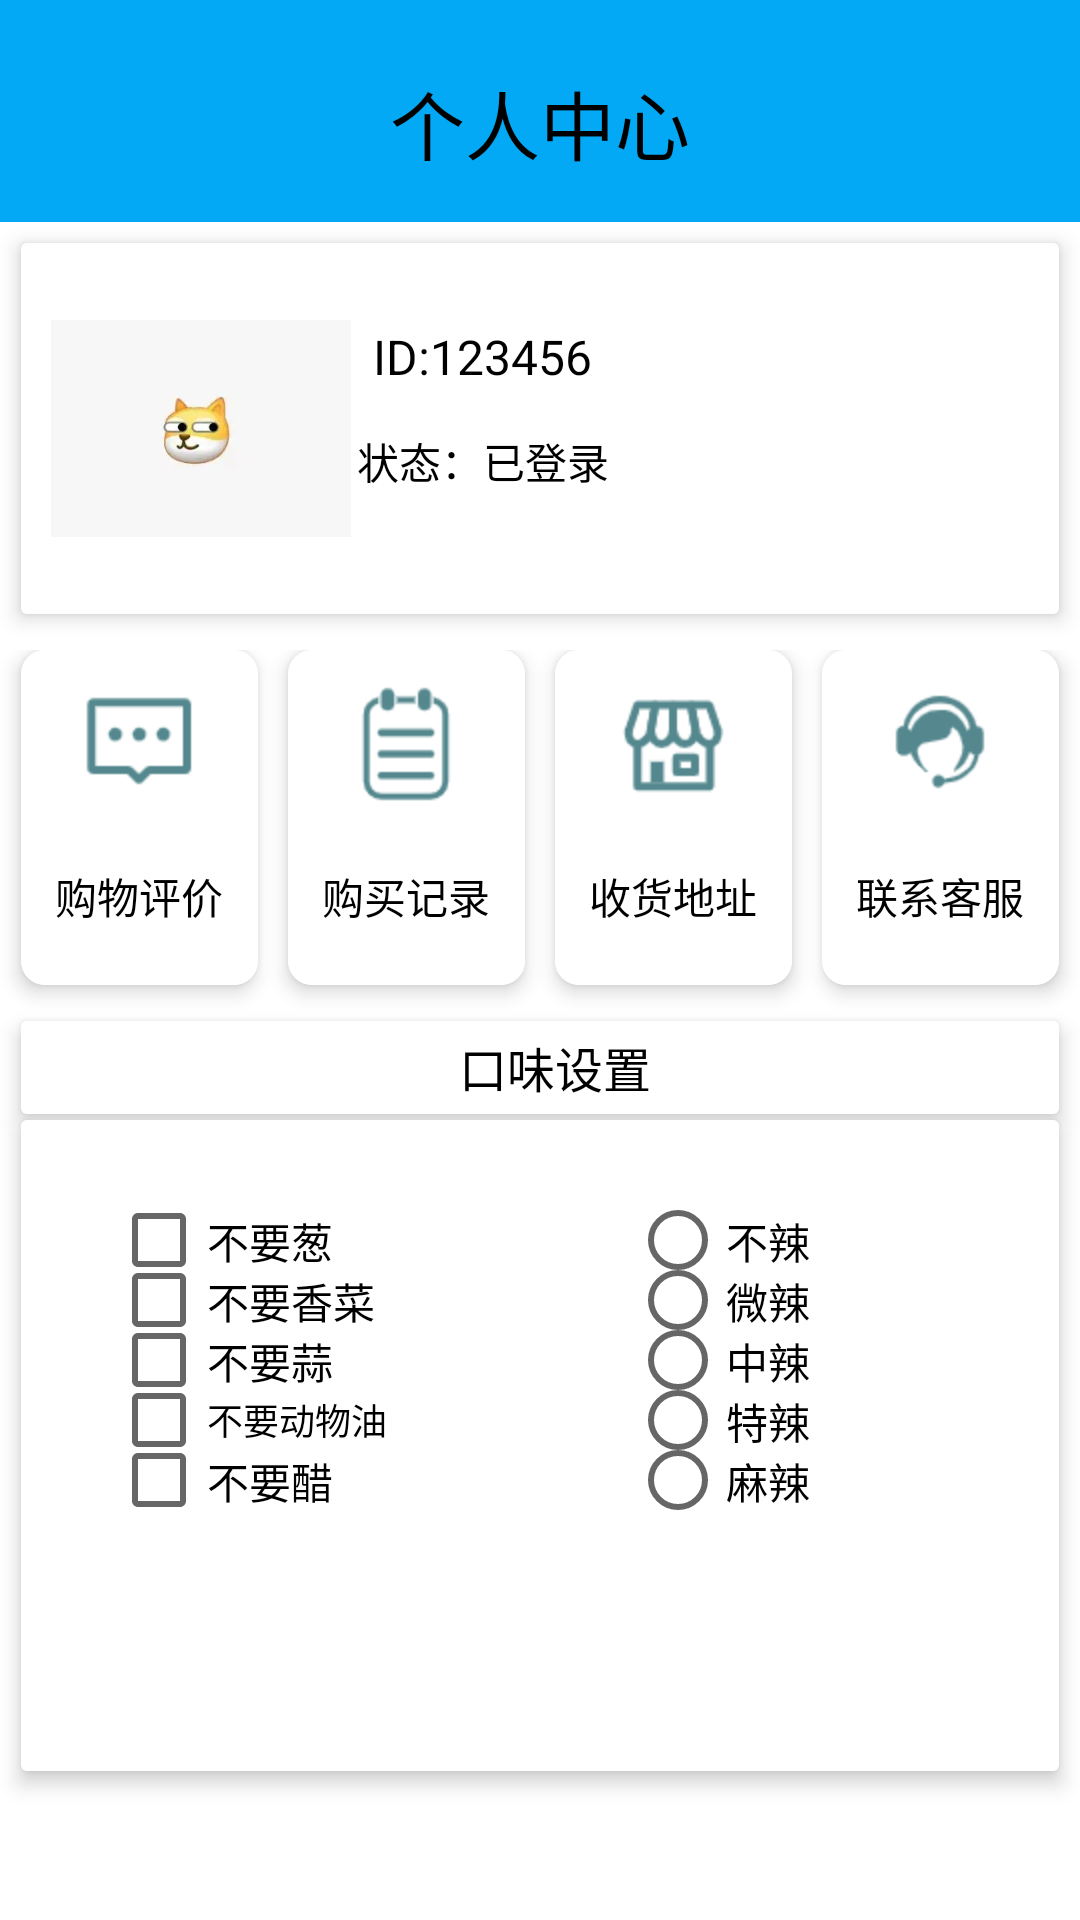

Write the Android layout XML for this screen, with the resource values it uses.
<!-- AndroidManifest.xml: application theme Theme.Xc -->
<!-- res/layout/user_fragment.xml -->
<?xml version="1.0" encoding="utf-8"?>
<LinearLayout xmlns:android="http://schemas.android.com/apk/res/android"
    android:layout_width="match_parent"
    android:layout_height="match_parent"
    android:background="@color/white"
    android:orientation="vertical"
    android:weightSum="10"
    xmlns:app="http://schemas.android.com/apk/res-auto">
    <TextView
        android:id="@+id/textView"
        android:layout_width="match_parent"
        android:layout_height="0dp"
        android:layout_weight="1.2"
        android:background="#03A9F4"
        android:gravity="center|bottom"
        android:paddingBottom="15dp"
        android:text="个人中心"
        android:textColor="@color/black"
        android:textSize="25sp" />
    <androidx.cardview.widget.CardView
        android:layout_width="match_parent"
        android:layout_height="0dp"
        android:layout_marginTop="7dp"
        android:layout_marginLeft="7dp"
        android:layout_marginRight="7dp"
        android:layout_marginBottom="12dp"
        android:layout_weight="2"
        app:cardElevation="4dp">

        <LinearLayout
            android:layout_width="match_parent"
            android:layout_height="match_parent"
            android:background="@color/white"
            android:orientation="horizontal">
            <ImageView
                android:layout_width="100dp"
                android:layout_height="match_parent"
                android:layout_marginLeft="10dp"
                android:src="@mipmap/wode1" />
            <LinearLayout
                android:layout_width="wrap_content"
                android:layout_height="match_parent"
                android:gravity="center"
                android:orientation="vertical">
                <TextView
                    android:layout_width="wrap_content"
                    android:layout_height="wrap_content"
                    android:text="ID:123456"
                    android:textColor="@color/black"
                    android:textSize="16sp" />
                <Button
                    android:layout_width="wrap_content"
                    android:layout_height="wrap_content"
                    android:background="#00000000"
                    android:text="状态：已登录"
                    android:textColor="@color/black" />
            </LinearLayout>
        </LinearLayout>
    </androidx.cardview.widget.CardView>
    <LinearLayout
        android:layout_width="match_parent"
        android:layout_height="0dp"
        android:layout_weight="2"
        android:orientation="horizontal"
        android:weightSum="4">
        <androidx.cardview.widget.CardView
            android:id="@+id/evaluate"
            android:layout_width="0dp"
            android:layout_height="match_parent"
            android:layout_weight="1"
            android:layout_marginLeft="7dp"
            android:layout_marginBottom="12dp"
            app:cardCornerRadius="8dp"
            app:cardElevation="4dp"
            >
            <TextView
                android:layout_width="match_parent"
                android:layout_height="match_parent"
                android:background="@color/white"
                android:drawableTop="@mipmap/evaluate"
                android:gravity="center"
                android:paddingTop="10dp"
                android:text="购物评价"
                android:textColor="@color/black" />
        </androidx.cardview.widget.CardView>
        <androidx.cardview.widget.CardView
            android:id="@+id/record"
            android:layout_width="0dp"
            android:layout_height="match_parent"
            android:layout_marginLeft="10dp"
            android:layout_marginBottom="12dp"
            android:layout_weight="1"
            app:cardCornerRadius="8dp"
            app:cardElevation="4dp"
            >

            <TextView
                android:layout_width="match_parent"
                android:layout_height="match_parent"
                android:background="@color/white"
                android:drawableTop="@mipmap/record"
                android:gravity="center"
                android:paddingTop="10dp"
                android:text="购买记录"
                android:textColor="@color/black" />
        </androidx.cardview.widget.CardView>
        <androidx.cardview.widget.CardView
            android:id="@+id/adress"
            android:layout_width="0dp"
            android:layout_height="match_parent"
            android:layout_marginLeft="10dp"
            android:layout_marginBottom="12dp"
            android:layout_weight="1"
            app:cardCornerRadius="8dp"
            app:cardElevation="4dp"
            >
            <TextView
                android:layout_width="match_parent"
                android:layout_height="match_parent"
                android:background="@color/white"
                android:drawableTop="@mipmap/adress"
                android:gravity="center"
                android:paddingTop="10dp"
                android:text="收货地址"
                android:textColor="@color/black" />
        </androidx.cardview.widget.CardView>
        <androidx.cardview.widget.CardView
            android:id="@+id/server"
            android:layout_width="0dp"
            android:layout_height="match_parent"
            android:layout_marginLeft="10dp"
            android:layout_marginBottom="12dp"
            android:layout_marginRight="7dp"
            android:layout_weight="1"
            app:cardCornerRadius="8dp"
            app:cardElevation="4dp"
            >

            <TextView
                android:layout_width="match_parent"
                android:layout_height="match_parent"
                android:background="@color/white"
                android:drawableTop="@mipmap/server"
                android:gravity="center"
                android:paddingTop="10dp"
                android:text="联系客服"
                android:textColor="@color/black" />
        </androidx.cardview.widget.CardView>
    </LinearLayout>
    <androidx.cardview.widget.CardView
        android:layout_width="match_parent"
        android:layout_height="0dp"
        android:layout_marginLeft="7dp"
        android:layout_marginRight="7dp"
        android:layout_marginBottom="2dp"
        android:layout_weight="0.5"
        app:cardElevation="4dp">
        <TextView
            android:layout_width="match_parent"
            android:layout_height="match_parent"
            android:background="@color/white"
            android:gravity="center"
            android:paddingLeft="10dp"
            android:text="口味设置"
            android:textColor="@color/black"
            android:textSize="16sp" />
    </androidx.cardview.widget.CardView>
    <androidx.cardview.widget.CardView
        android:layout_width="match_parent"
        android:layout_height="0dp"
        android:layout_marginLeft="7dp"
        android:layout_marginRight="7dp"
        android:layout_weight="3.5"
        app:cardElevation="4dp">
        <LinearLayout
            android:layout_width="match_parent"
            android:layout_height="match_parent"
            android:background="@color/white"
            android:orientation="horizontal"
            android:padding="30dp"
            android:weightSum="2">

            <LinearLayout
                android:layout_width="0dp"
                android:layout_height="match_parent"
                android:layout_weight="1"
                android:orientation="vertical">

                <CheckBox
                    android:id="@+id/checkBox1"
                    android:layout_width="100dp"
                    android:layout_height="20dp"
                    android:text="不要葱"
                    android:textColor="@color/black"
                    android:theme="@style/BoxTheme" />

                <CheckBox
                    android:id="@+id/checkBox2"
                    android:layout_width="100dp"
                    android:layout_height="20dp"
                    android:text="不要香菜"
                    android:textColor="@color/black"
                    android:theme="@style/BoxTheme" />

                <CheckBox
                    android:id="@+id/checkBox3"
                    android:layout_width="100dp"
                    android:layout_height="20dp"
                    android:text="不要蒜"
                    android:textColor="@color/black"
                    android:theme="@style/BoxTheme" />

                <CheckBox
                    android:id="@+id/checkBox4"
                    android:layout_width="100dp"
                    android:layout_height="20dp"
                    android:text="不要动物油"
                    android:textColor="@color/black"
                    android:textSize="12dp"
                    android:theme="@style/BoxTheme" />

                <CheckBox
                    android:id="@+id/checkBox5"
                    android:layout_width="100dp"
                    android:layout_height="20dp"
                    android:text="不要醋"
                    android:textColor="@color/black"
                    android:theme="@style/BoxTheme" />
            </LinearLayout>

            <LinearLayout
                android:layout_width="0dp"
                android:layout_height="match_parent"
                android:layout_weight="1"
                android:orientation="vertical">
                <RadioGroup
                    android:id="@+id/radio"
                    android:layout_width="match_parent"
                    android:layout_height="match_parent"
                    android:paddingLeft="30dp">
                    <RadioButton
                        android:id="@+id/radioButton1"
                        android:theme="@style/BoxTheme"
                        android:layout_width="100dp"
                        android:layout_height="20dp"
                        android:text="不辣"
                        android:textColor="@color/black" />
                    <RadioButton
                        android:id="@+id/radioButton2"
                        android:theme="@style/BoxTheme"
                        android:layout_width="100dp"
                        android:layout_height="20dp"
                        android:text="微辣"
                        android:textColor="@color/black" />
                    <RadioButton
                        android:id="@+id/radioButton3"
                        android:theme="@style/BoxTheme"
                        android:layout_width="100dp"
                        android:layout_height="20dp"
                        android:text="中辣"
                        android:textColor="@color/black" />
                    <RadioButton
                        android:id="@+id/radioButton4"
                        android:theme="@style/BoxTheme"
                        android:layout_width="100dp"
                        android:layout_height="20dp"
                        android:text="特辣"
                        android:textColor="@color/black" />
                    <RadioButton
                        android:id="@+id/radioButton5"
                        android:theme="@style/BoxTheme"
                        android:layout_width="100dp"
                        android:layout_height="20dp"
                        android:text="麻辣"
                        android:textColor="@color/black" />
                </RadioGroup>
            </LinearLayout>
        </LinearLayout>
    </androidx.cardview.widget.CardView>
    <TextView
        android:layout_width="match_parent"
        android:layout_height="0dp"
        android:layout_weight="0.8" />
</LinearLayout>
<!-- resources referenced by this layout -->
<resources>
  <!-- mipmap adress: png bitmap (mipmap-hdpi, 2017 bytes) -->
  <!-- mipmap evaluate: png bitmap (mipmap-hdpi, 831 bytes) -->
  <!-- mipmap record: png bitmap (mipmap-hdpi, 1506 bytes) -->
  <!-- mipmap server: png bitmap (mipmap-hdpi, 2056 bytes) -->
  <!-- mipmap wode1: png bitmap (mipmap-hdpi, 1406 bytes) -->
  <style name="BoxTheme" parent="Theme.MaterialComponents.DayNight.DarkActionBar">
      </style>
  <style name="Theme.Xc" parent="Theme.MaterialComponents.DayNight.NoActionBar">
          
          <item name="colorPrimary">@color/purple_500</item>
          <item name="colorPrimaryVariant">@color/purple_700</item>
          <item name="colorOnPrimary">@color/white</item>
          
          <item name="colorSecondary">@color/teal_200</item>
          <item name="colorSecondaryVariant">@color/teal_700</item>
          <item name="colorOnSecondary">@color/black</item>
          
          <item name="android:statusBarColor" tools:targetApi="l">?attr/colorPrimaryVariant</item>
          
      </style>
  <!-- not gathered from this repository: default colours our renderer supplied (Android Studio template values) -->
  <color name="purple_500">#FF6200EE</color>
  <color name="purple_700">#FF3700B3</color>
  <color name="teal_200">#FF03DAC5</color>
  <color name="teal_700">#FF018786</color>
  <color name="black">#FF000000</color>
  <color name="white">#FFFFFFFF</color>
</resources>
